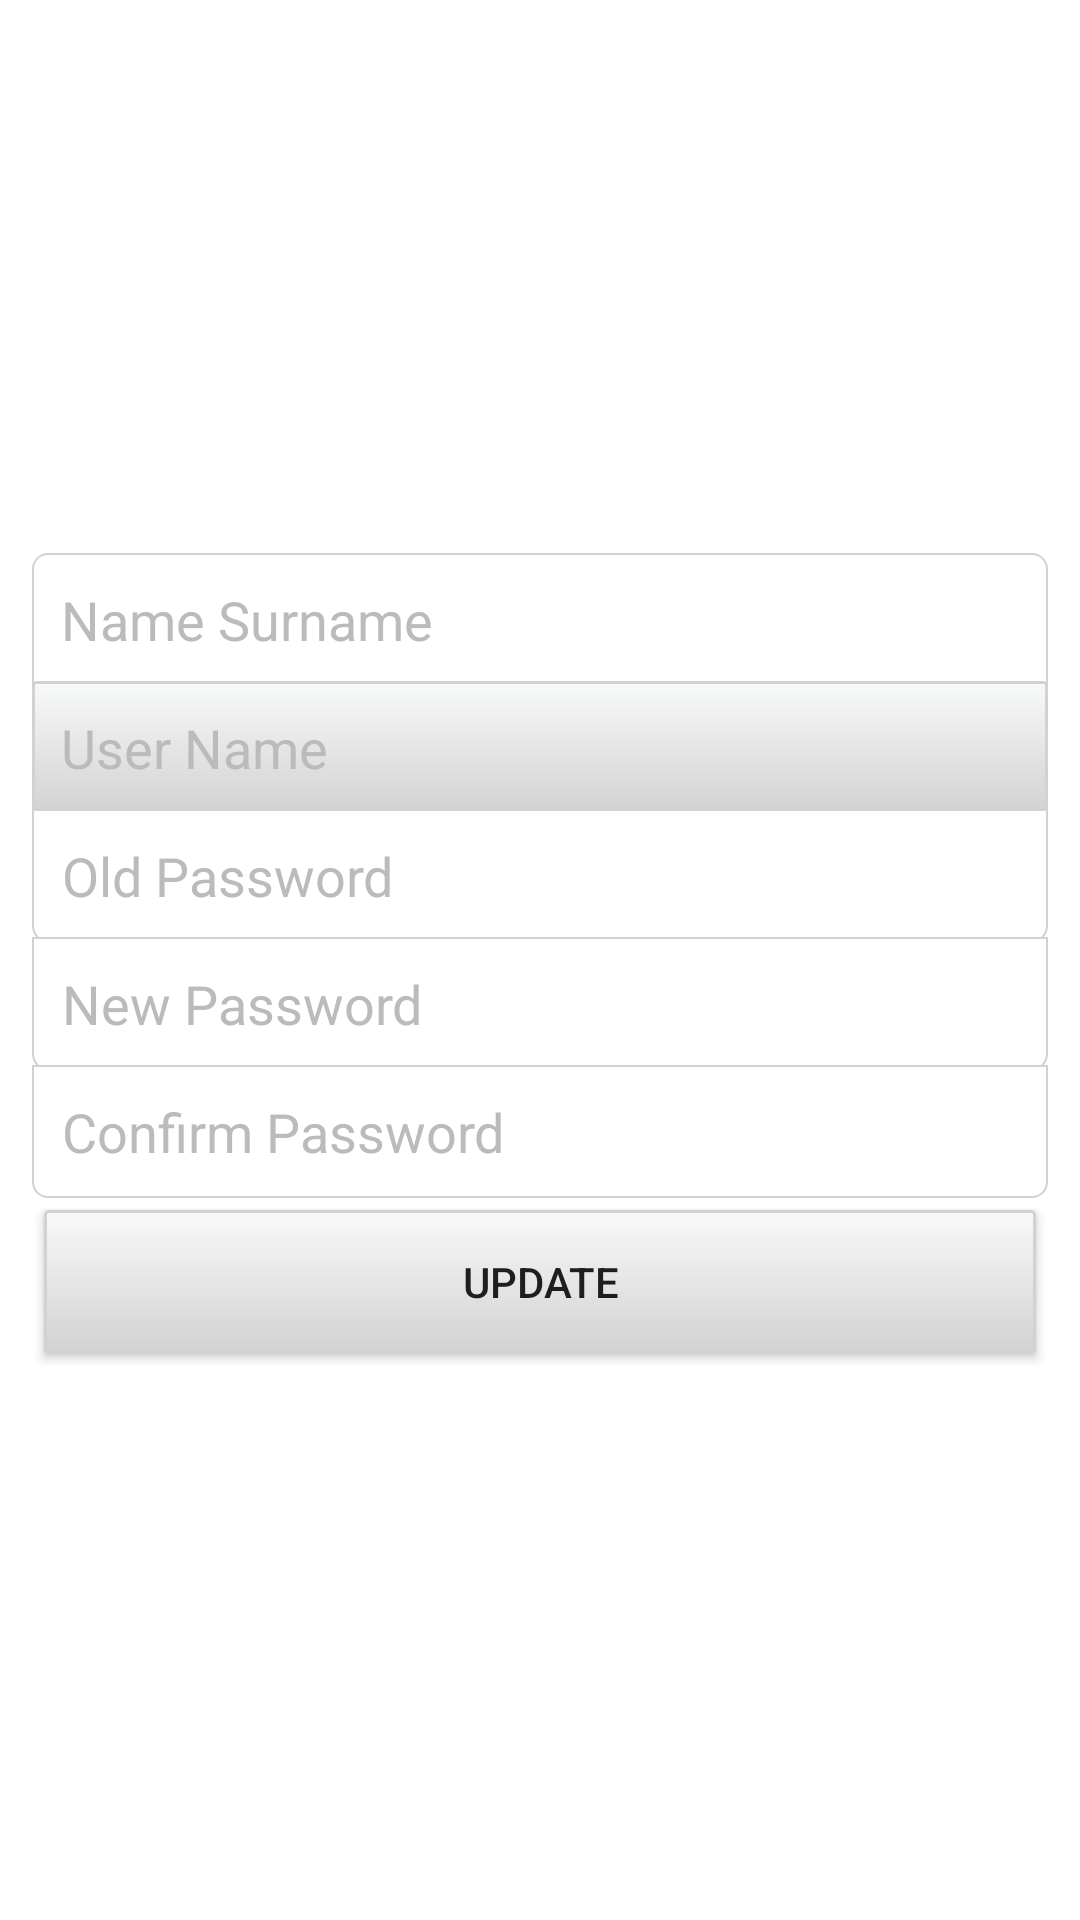

Write the Android layout XML for this screen, with the resource values it uses.
<!-- AndroidManifest.xml: application theme Theme.WATTCHAT -->
<!-- res/layout/updateuserinfo.xml -->
<?xml version="1.0" encoding="utf-8"?>

<RelativeLayout xmlns:android="http://schemas.android.com/apk/res/android"
    xmlns:tools="http://schemas.android.com/tools"
    android:layout_width="match_parent"
    android:layout_height="match_parent"
    android:background="@drawable/ic_launcher_foreground"
    android:paddingBottom="@dimen/material_emphasis_high_type"
    android:paddingLeft="@dimen/material_emphasis_medium"
    android:paddingRight="@dimen/material_emphasis_medium"
    android:paddingTop="@dimen/material_emphasis_high_type"
    tools:context=".MainActivity">
    <LinearLayout
        android:id="@+id/linearLayout1"
        android:layout_width="match_parent"
        android:layout_height="wrap_content"
        android:layout_centerInParent="true"
        android:orientation="vertical"
        android:padding="10dp">
        <EditText
            android:id="@+id/etName"
            android:layout_width="match_parent"
            android:layout_height="wrap_content"
            android:background="@drawable/edittext_top_bg"
            android:drawableLeft="@drawable/user"
            android:enabled="false"
            android:hint="@string/nameSurname"
            android:imeOptions="actionSend|flagNoEnterAction"
            android:padding="10dp"
            android:textColorHint="#bbbbbb" />
        <EditText
            android:id="@+id/etUserName"
            android:layout_width="match_parent"
            android:layout_height="wrap_content"
            android:layout_marginTop="-2dp"
            android:background="@drawable/button_default_bg"
            android:drawableLeft="@drawable/user"
            android:hint="@string/userName"
            android:imeOptions="actionSend|flagNoEnterAction"
            android:padding="10dp"
            android:textColorHint="#bbbbbb" />
        <EditText
            android:id="@+id/etOldPass"
            android:layout_width="match_parent"
            android:layout_height="wrap_content"
            android:layout_marginTop="-2dp"
            android:background="@drawable/edittext_bottom_bg"
            android:drawableLeft="@drawable/password"
            android:hint="@string/oldPassword"
            android:imeOptions="actionSend|flagNoEnterAction"
            android:inputType="textPassword"
            android:padding="10dp"
            android:textColorHint="#bbbbbb" />
        <EditText
            android:id="@+id/etPass"
            android:layout_width="match_parent"
            android:layout_height="wrap_content"
            android:layout_marginTop="-2dp"
            android:background="@drawable/edittext_bottom_bg"
            android:drawableLeft="@drawable/password"
            android:hint="@string/newPassword"
            android:imeOptions="actionSend|flagNoEnterAction"
            android:inputType="textPassword"
            android:padding="10dp"
            android:textColorHint="#bbbbbb" />
        <EditText
            android:id="@+id/etPassConfirm"
            android:layout_width="match_parent"
            android:layout_height="wrap_content"
            android:layout_marginTop="-2dp"
            android:background="@drawable/edittext_bottom_bg"
            android:drawableLeft="@drawable/password"
            android:hint="@string/confirmPassword"
            android:imeOptions="actionSend|flagNoEnterAction"
            android:inputType="textPassword"
            android:padding="10dp"
            android:textColorHint="#bbbbbb" />
        <Button
            android:id="@+id/btnUpdate"
            android:layout_width="match_parent"
            android:layout_height="wrap_content"
            android:layout_margin="4dp"
            android:background="@drawable/button_default_bg"
            android:padding="10dp"
            android:text="@string/update" />
    </LinearLayout>
</RelativeLayout>
<!-- resources referenced by this layout -->
<resources>
  <!-- drawable button_default_bg (drawable) -->
  <?xml version="1.0" encoding="utf-8"?>
  
  <selector xmlns:android="http://schemas.android.com/apk/res/android">
      <item android:state_pressed="true">
          <shape>
              <solid android:color="#f8f9fa" />
              <stroke android:width="1dp" android:color="#d2d2d2" />
              <corners android:radius="1dp" />
          </shape>
      </item>
      <item>
          <shape>
              <gradient android:angle="270" android:endColor="#d2d2d2"
                  android:startColor="#f8f9fa" />
              <stroke android:width="1dp" android:color="#d2d2d2" />
              <corners android:radius="1dp" />
          </shape>
      </item>
  </selector>
  <!-- drawable edittext_bottom_bg (drawable) -->
  <?xml version="1.0" encoding="utf-8"?>
  
  <shape xmlns:android="http://schemas.android.com/apk/res/android"
      android:padding="10dp" android:shape="rectangle" >
      <solid android:color="#FFFFFF" />
      <stroke
          android:width="0.5dp"
          android:color="#d2d2d2" />
      <corners
          android:bottomLeftRadius="5dp"
          android:bottomRightRadius="5dp" />
  
  </shape>
  <!-- drawable edittext_top_bg (drawable) -->
  <?xml version="1.0" encoding="utf-8"?>
  
  <shape xmlns:android="http://schemas.android.com/apk/res/android"
      android:padding="10dp" android:shape="rectangle"  >
      <solid android:color="#FFFFFF" />
      <stroke
          android:width="0.5dp"
          android:color="#d2d2d2" />
      <corners
          android:topRightRadius="5dp"
          android:topLeftRadius="5dp" />
  
  </shape>
  <string name="confirmPassword">Confirm Password</string>
  <string name="nameSurname">Name Surname</string>
  <string name="newPassword">New Password</string>
  <string name="oldPassword">Old Password</string>
  <string name="update">Update</string>
  <string name="userName">User Name</string>
  <style name="Theme.WATTCHAT" parent="Theme.MaterialComponents.DayNight.DarkActionBar">
          
          <item name="colorPrimary">@color/purple_500</item>
          <item name="colorPrimaryVariant">@color/purple_700</item>
          <item name="colorOnPrimary">@color/white</item>
          
          <item name="colorSecondary">@color/teal_200</item>
          <item name="colorSecondaryVariant">@color/teal_700</item>
          <item name="colorOnSecondary">@color/black</item>
          
          <item name="android:statusBarColor" tools:targetApi="l">?attr/colorPrimaryVariant</item>
          
      </style>
  <!-- not gathered from this repository: default colours our renderer supplied (Android Studio template values) -->
  <color name="purple_500">#FF6200EE</color>
  <color name="purple_700">#FF3700B3</color>
  <color name="teal_200">#FF03DAC5</color>
  <color name="teal_700">#FF018786</color>
  <color name="black">#FF000000</color>
  <color name="white">#FFFFFFFF</color>
</resources>
